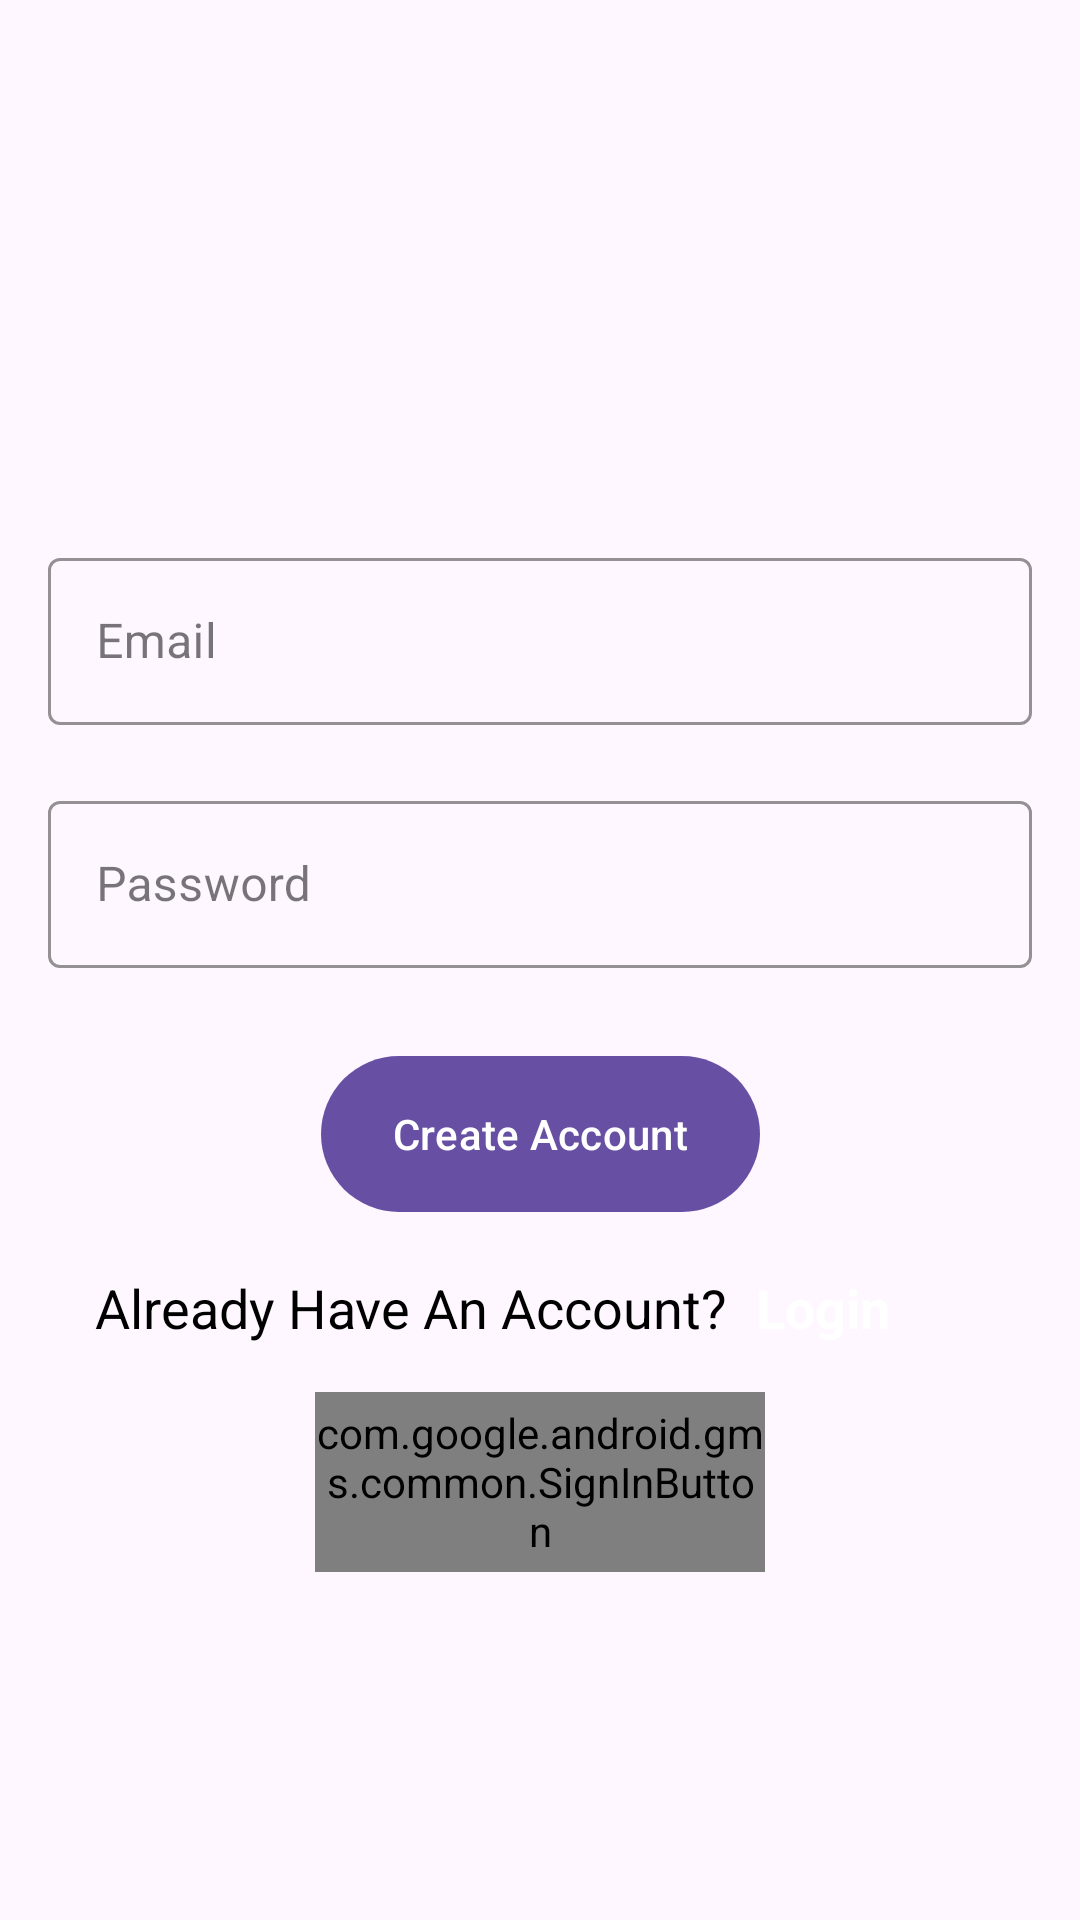

Here is an Android app screen rendered from its layout file. Give the layout XML and the strings, colors and styles it references.
<!-- AndroidManifest.xml: application theme Theme.Volley_medecin -->
<!-- res/layout/activity_register.xml -->
<?xml version="1.0" encoding="utf-8"?>
<androidx.constraintlayout.widget.ConstraintLayout
    xmlns:android="http://schemas.android.com/apk/res/android"
    xmlns:tools="http://schemas.android.com/tools"
    xmlns:app="http://schemas.android.com/apk/res-auto"
    android:layout_width="match_parent"
    android:layout_height="match_parent"
    tools:context=".RegisterActivity"
    android:background="@drawable/cool_bg">

    

    <LinearLayout
        android:layout_width="match_parent"
        android:layout_height="wrap_content"
        android:orientation="vertical"
        app:layout_constraintBottom_toBottomOf="parent"
        app:layout_constraintTop_toTopOf="parent"
        app:layout_constraintVertical_bias="0.35">

        
        <com.google.android.material.textfield.TextInputLayout
            style="@style/Widget.MaterialComponents.TextInputLayout.OutlinedBox"
            android:layout_width="match_parent"
            android:layout_height="wrap_content"
            android:layout_marginHorizontal="16dp"
            android:layout_marginTop="10dp"
            android:hint="@string/email"
            app:counterTextColor="@color/black"
            app:boxStrokeColor="@color/white"
            app:startIconDrawable="@drawable/email_icon"
            app:startIconTint="@color/white">

            <com.google.android.material.textfield.TextInputEditText
                android:id="@+id/emailRegister"
                android:layout_width="match_parent"
                android:layout_height="match_parent"
                android:inputType="text"
                android:maxLength="40"
                android:singleLine="true" />
        </com.google.android.material.textfield.TextInputLayout>

        
        <com.google.android.material.textfield.TextInputLayout
            style="@style/Widget.MaterialComponents.TextInputLayout.OutlinedBox"
            android:layout_width="match_parent"
            android:layout_height="wrap_content"
            android:layout_marginHorizontal="16dp"
            android:layout_marginTop="20dp"
            android:hint="@string/password"
            app:boxStrokeColor="@color/white"
            app:startIconTint="@color/white">

            <com.google.android.material.textfield.TextInputEditText
                android:id="@+id/passwordRegister"
                android:layout_width="match_parent"
                android:layout_height="match_parent"
                android:inputType="textPassword"
                android:maxLength="40"
                android:singleLine="true" />
        </com.google.android.material.textfield.TextInputLayout>


    </LinearLayout>

    <LinearLayout
        android:layout_width="match_parent"
        android:layout_height="60dp"
        android:orientation="horizontal"
        app:layout_constraintBottom_toBottomOf="parent"
        app:layout_constraintEnd_toEndOf="parent"
        app:layout_constraintStart_toStartOf="parent"
        app:layout_constraintTop_toTopOf="parent"
        app:layout_constraintVertical_bias="0.7">

        <TextView
            android:layout_width="0dp"
            android:layout_height="match_parent"
            android:layout_weight="0.7"
            android:gravity="end|center_vertical"
            android:paddingHorizontal="10dp"
            android:text="@string/already_have_account"
            android:textColor="@color/black"
            android:textSize="18sp" />

        <TextView
            android:id="@+id/loginTV"
            android:layout_width="0dp"
            android:layout_height="match_parent"
            android:layout_weight="0.3"
            android:gravity="center_vertical"
            android:text="@string/login"
            android:textColor="@color/white"
            android:textSize="18sp"
            android:textStyle="bold" />
    </LinearLayout>

    
    <com.google.android.material.button.MaterialButton
        android:id="@+id/createAccountBtn"
        android:layout_width="wrap_content"
        android:layout_height="60dp"
        app:layout_constraintBottom_toBottomOf="parent"
        app:layout_constraintEnd_toEndOf="parent"
        app:layout_constraintStart_toStartOf="parent"
        app:layout_constraintTop_toTopOf="parent"
        app:layout_constraintVertical_bias="0.6"
        android:text="@string/create_account"/>

    <com.google.android.gms.common.SignInButton
        android:id="@+id/googleBtn"
        android:layout_width="150dp"
        android:layout_height="60dp"
        app:layout_constraintBottom_toBottomOf="parent"
        app:layout_constraintEnd_toEndOf="parent"
        app:layout_constraintStart_toStartOf="parent"
        app:layout_constraintTop_toTopOf="parent"
        app:layout_constraintVertical_bias="0.8" />


</androidx.constraintlayout.widget.ConstraintLayout>
<!-- resources referenced by this layout -->
<resources>
  <color name="black">#FF000000</color>
  <color name="white">#FFFFFFFF</color>
  <string name="already_have_account">Already Have An Account?</string>
  <string name="create_account">Create Account</string>
  <string name="email">Email</string>
  <string name="login">Login</string>
  <string name="password">Password</string>
  <style name="Theme.Volley_medecin" parent="Base.Theme.Volley_medecin" />
  <style name="Base.Theme.Volley_medecin" parent="Theme.Material3.DayNight.NoActionBar">
          
  
          
          <item name="android:statusBarColor" tools:targetApi="l">?attr/colorPrimaryVariant</item>
          
          <item name="android:forceDarkAllowed" tools:targetApi="q">false</item>
  
      </style>
</resources>
